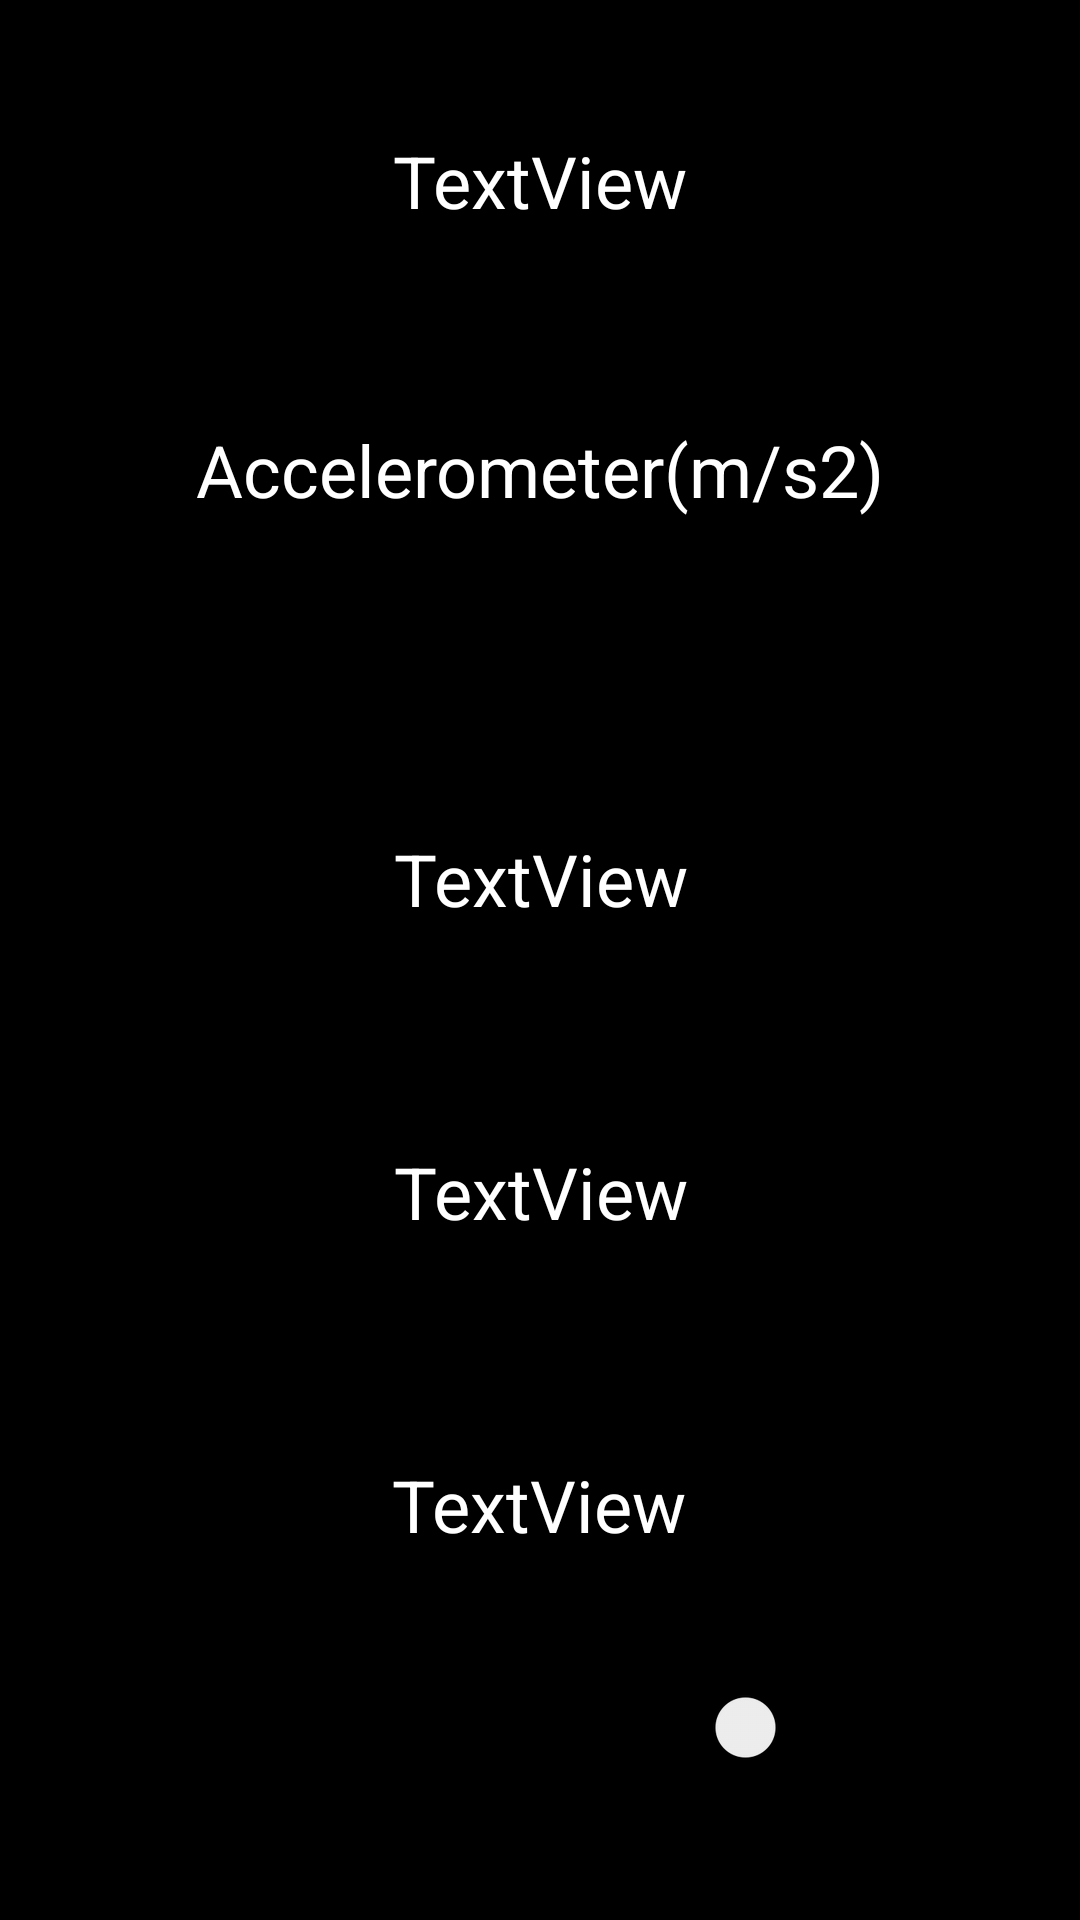

Produce the Android XML layout that renders to this screen, including the resource entries it uses.
<!-- AndroidManifest.xml: application theme Theme.ScreenLocker -->
<!-- res/layout/activity_sensors.xml -->
<?xml version="1.0" encoding="utf-8"?>
<androidx.constraintlayout.widget.ConstraintLayout xmlns:android="http://schemas.android.com/apk/res/android"
    xmlns:app="http://schemas.android.com/apk/res-auto"
    xmlns:tools="http://schemas.android.com/tools"
    android:layout_width="match_parent"
    android:layout_height="match_parent"
    android:background="@android:color/black"
    tools:context=".MainActivity">

    <TextView
        android:id="@+id/textViewDate"
        android:layout_width="wrap_content"
        android:layout_height="wrap_content"
        android:layout_marginTop="24dp"
        android:padding="20sp"
        android:text="TextView"
        android:textColor="@color/white"
        android:textSize="24sp"
        app:layout_constraintEnd_toEndOf="parent"
        app:layout_constraintStart_toStartOf="parent"
        app:layout_constraintTop_toTopOf="parent" />

    <TextView
        android:id="@+id/textViewCurrentValueY"
        android:layout_width="wrap_content"
        android:layout_height="wrap_content"
        android:layout_marginTop="32dp"
        android:padding="20sp"
        android:text="TextView"
        android:textColor="@color/white"
        android:textSize="24sp"
        app:layout_constraintEnd_toEndOf="parent"
        app:layout_constraintHorizontal_bias="0.501"
        app:layout_constraintStart_toStartOf="parent"
        app:layout_constraintTop_toBottomOf="@+id/textViewCurrentValueX" />

    <TextView
        android:id="@+id/textViewCurrentValueX"
        android:layout_width="wrap_content"
        android:layout_height="wrap_content"
        android:layout_marginTop="64dp"
        android:padding="20sp"
        android:text="TextView"
        android:textColor="@color/white"
        android:textSize="24sp"
        app:layout_constraintEnd_toEndOf="parent"
        app:layout_constraintHorizontal_bias="0.501"
        app:layout_constraintStart_toStartOf="parent"
        app:layout_constraintTop_toBottomOf="@+id/textView6" />

    <TextView
        android:id="@+id/textViewCurrentValueZ"
        android:layout_width="wrap_content"
        android:layout_height="wrap_content"
        android:layout_marginTop="32dp"
        android:padding="20sp"
        android:text="TextView"
        android:textColor="@color/white"
        android:textSize="24sp"
        app:layout_constraintEnd_toEndOf="parent"
        app:layout_constraintHorizontal_bias="0.498"
        app:layout_constraintStart_toStartOf="parent"
        app:layout_constraintTop_toBottomOf="@+id/textViewCurrentValueY" />

    <TextView
        android:id="@+id/textView6"
        android:layout_width="wrap_content"
        android:layout_height="wrap_content"
        android:layout_marginTop="24dp"
        android:padding="20sp"
        android:text="Accelerometer(m/s2)"
        android:textColor="@color/white"
        android:textSize="24sp"
        app:layout_constraintEnd_toEndOf="parent"
        app:layout_constraintStart_toStartOf="parent"
        app:layout_constraintTop_toBottomOf="@+id/textViewDate" />

    <androidx.constraintlayout.widget.ConstraintLayout
        android:layout_width="0dp"
        android:layout_height="wrap_content"
        android:layout_marginTop="30dp"
        android:background="@drawable/ic_launcher_background"
        app:layout_constraintBottom_toBottomOf="parent"
        app:layout_constraintEnd_toEndOf="parent"
        app:layout_constraintHorizontal_bias="0.0"
        app:layout_constraintStart_toStartOf="parent"
        app:layout_constraintTop_toBottomOf="@+id/textViewCurrentValueZ"
        app:layout_constraintVertical_bias="0.94">

        <Switch
            android:id="@+id/switch1"
            android:layout_width="wrap_content"
            android:layout_height="wrap_content"
            android:layout_marginTop="20dp"
            android:layout_marginBottom="50dp"
            android:text="Enable shaking"
            android:textSize="24sp"
            android:textStyle="bold"
            android:theme="@style/CardView.Light"
            app:layout_constraintBottom_toBottomOf="parent"
            app:layout_constraintEnd_toEndOf="parent"
            app:layout_constraintStart_toStartOf="parent"
            app:layout_constraintTop_toTopOf="parent" />
    </androidx.constraintlayout.widget.ConstraintLayout>

</androidx.constraintlayout.widget.ConstraintLayout>
<!-- resources referenced by this layout -->
<resources>
  <color name="white">#FFFFFFFF</color>
  <style name="Theme.ScreenLocker" parent="Theme.MaterialComponents.DayNight.DarkActionBar">
          
          <item name="colorPrimary">@color/purple_500</item>
          <item name="colorPrimaryVariant">@color/purple_700</item>
          <item name="colorOnPrimary">@color/white</item>
          
          <item name="colorSecondary">@color/white</item>
          <item name="colorSecondaryVariant">@color/white</item>
          <item name="colorOnSecondary">@color/black</item>
          
          <item name="android:statusBarColor" tools:targetApi="l">?attr/colorPrimaryVariant</item>
          
      </style>
  <color name="purple_500">#FF6200EE</color>
  <color name="purple_700">#FF3700B3</color>
  <color name="black">#FF000000</color>
</resources>
